Run: headless pygame with SDL's dummy video driver; simulated clock (each Clock.tick advances the game by its frame time, no real sleeping); random seed 0; keys injected as events and as key.get_pressed() state; no mouse input.
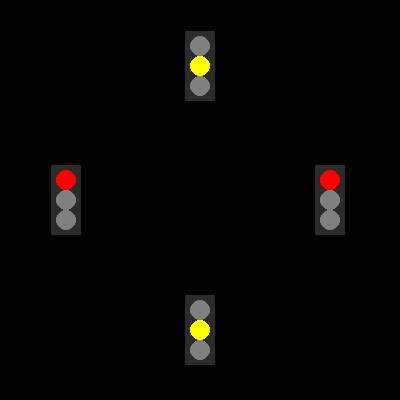
Frame 1 of 4 · flips 1–60 · no input
Frame 2 of 4 · flips 61–180 · tapped SPACE, RETURN · held RIGHT (→), D · screen unchanged from frame 1, image omitted
Frame 3 of 4 · flips 181–300 · held DOWN (↓), S · screen unchanged from frame 2, image omitted
Frame 4 of 4 · flips 301–420 · held LEFT (←), A, UP (↑), W · screen unchanged from frame 3, image omitted

The pygame program that drew these frames:


import pygame
import sys
import time

# Constants for colors
BLACK = (0, 0, 0)
RED = (255, 0, 0)
YELLOW = (255, 255, 0)
GREEN = (0, 255, 0)

# Constants for time durations in seconds
GREEN_TIME = 1.5
YELLOW_TIME = 0.5
RED_TIME = 2
PED_GREEN_TIME = 0

# Constants for simulation state
VEHICLE_SECURE_STATES = ["NS_GREEN", "EW_GREEN"]
PED_SECURE_STATES = ["WALK"]

# Initialize Pygame
pygame.init()

# Set up the display
WIDTH, HEIGHT = 400, 400
screen = pygame.display.set_mode((WIDTH, HEIGHT))
pygame.display.set_caption("Traffic Light Simulation")

# Main simulation loop
def run_simulation():
    x_vehicle_state = "NS_GREEN"
    y_vehicle_state = "NS_RED"
    ped_state = "WALK"

    while True:
        # for event in pygame.event.get():
        #     if event.type == pygame.QUIT:
        #         pygame.quit()
        #         sys.exit()

        if x_vehicle_state == "NS_GREEN":
            draw_traffic_lights(GREEN, RED)
            # draw_pedestrian_lights(GREEN)
            pygame.display.flip()
            time.sleep(PED_GREEN_TIME)
            # draw_pedestrian_lights(RED)
            draw_traffic_lights(RED, GREEN)
            pygame.display.flip()
            time.sleep(GREEN_TIME - PED_GREEN_TIME)
            x_vehicle_state = "NS_YELLOW"
        elif x_vehicle_state == "NS_YELLOW":
            draw_traffic_lights(RED, YELLOW)
            # draw_pedestrian_lights(RED)
            pygame.display.flip()
            time.sleep(YELLOW_TIME)
            x_vehicle_state = "NS_RED"
        elif x_vehicle_state == "NS_RED":
            if y_vehicle_state == "NS_RED":
                draw_traffic_lights(RED, RED)
                # draw_pedestrian_lights(GREEN)
                pygame.display.flip()
                time.sleep(PED_GREEN_TIME)
                # draw_pedestrian_lights(RED)
                draw_traffic_lights(GREEN, RED)
                pygame.display.flip()
                time.sleep(GREEN_TIME - PED_GREEN_TIME)
                y_vehicle_state = "NS_YELLOW"
            elif y_vehicle_state == "NS_YELLOW":
                draw_traffic_lights(YELLOW, RED)
                # draw_pedestrian_lights(RED)
                pygame.display.flip()
                time.sleep(YELLOW_TIME)
                y_vehicle_state = "NS_RED"
                x_vehicle_state = "NS_GREEN"

        pygame.display.flip()

def draw_traffic_lights(ns_color, ew_color):
    # light_width = 20
    # light_height = 40
    # radius = 10

    one_set_og_light(ew_color, WIDTH // 6, HEIGHT // 2)
    one_set_og_light(ew_color, WIDTH // 6 * 5, HEIGHT // 2)
    one_set_og_light(ns_color, WIDTH // 2, HEIGHT // 6)
    one_set_og_light(ns_color, WIDTH // 2, HEIGHT // 6 * 5)

    # pygame.draw.rect(screen, ns_color,
    #                  (WIDTH // 2 - light_width // 2, HEIGHT // 3 - light_height // 2, light_width, light_height))
    # pygame.draw.rect(screen, ns_color,
    #                  (WIDTH // 2 - light_width // 2, HEIGHT // 3 * 2 - light_height // 2, light_width, light_height))
    # pygame.draw.rect(screen, ew_color,
    #                  (WIDTH // 3 - light_height // 2, HEIGHT // 2 - light_width // 2, light_height, light_width))
    #


def one_set_og_light(color, x, y):
    pygame.draw.rect(screen, "gray17",
                      (x - 15, y-35, 30, 70))
    if color == (0, 255, 0):
        pygame.draw.circle(screen, color,
                       (x, y + 20), 10)
        pygame.draw.circle(screen, (128, 128, 128),
                           (x, y), 10)
        pygame.draw.circle(screen, (128, 128, 128),
                           (x, y - 20), 10)
    elif color == (255, 255, 0):
        pygame.draw.circle(screen, (128, 128, 128),
                       (x, y + 20), 10)
        pygame.draw.circle(screen, color,
                           (x, y), 10)
        pygame.draw.circle(screen, (128, 128, 128),
                           (x, y - 20), 10)
    elif color == (255, 0, 0):
        pygame.draw.circle(screen, (128, 128, 128),
                           (x, y + 20), 10)
        pygame.draw.circle(screen, (128, 128, 128),
                           (x, y), 10)
        pygame.draw.circle(screen, color,
                           (x, y - 20), 10)


# def draw_pedestrian_lights(color):
#     radius = 20
#     pygame.draw.circle(screen, color, (WIDTH // 6, HEIGHT // 2), radius)
#     pygame.draw.circle(screen, color, (WIDTH * 5 // 6, HEIGHT // 2), radius)
#     pygame.draw.circle(screen, color, (WIDTH // 2, HEIGHT // 6), radius)
#     pygame.draw.circle(screen, color, (WIDTH // 2, HEIGHT * 5 // 6), radius)

if __name__ == "__main__":
    run_simulation()
